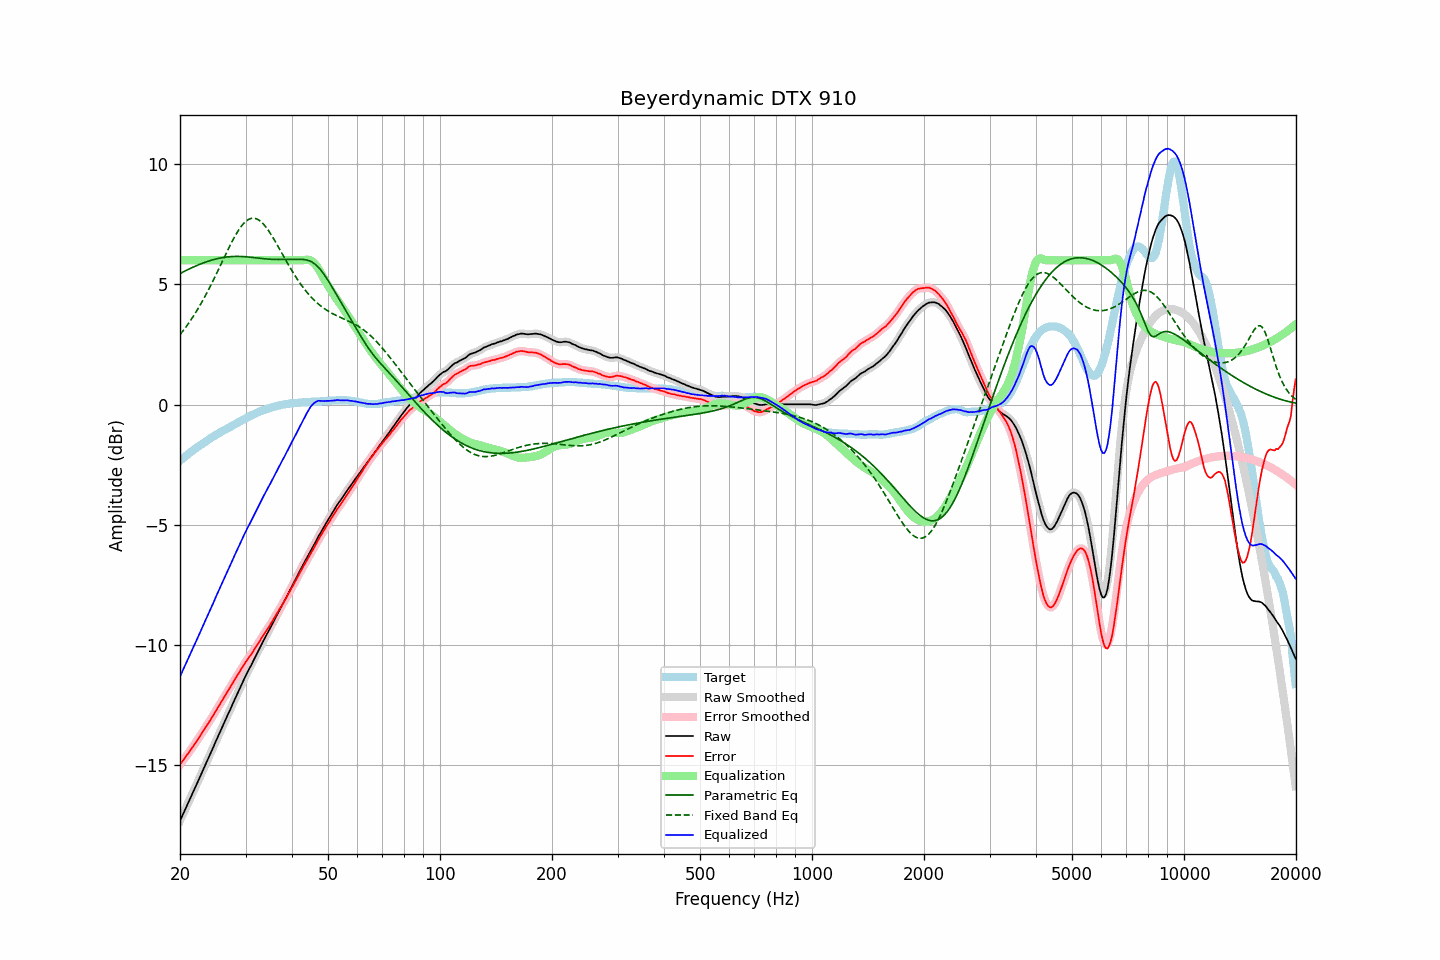

The table this chart was drawn from, first rows:
frequency, raw, error, smoothed, error_smoothed, equalization, parametric_eq, fixed_band_eq, equalized_raw, equalized_smoothed, target
20.00, -17.31, -14.97, -17.31, -14.97, 6.00, 5.44, 2.91, -11.31, -11.31, -2.34
20.20, -17.16, -14.88, -17.16, -14.88, 6.00, 5.48, 2.99, -11.16, -11.16, -2.28
20.40, -17.02, -14.79, -17.02, -14.79, 6.00, 5.51, 3.08, -11.02, -11.02, -2.23
20.61, -16.87, -14.70, -16.87, -14.70, 6.00, 5.55, 3.16, -10.87, -10.87, -2.17
20.81, -16.72, -14.60, -16.72, -14.60, 6.00, 5.58, 3.25, -10.72, -10.72, -2.12
21.02, -16.58, -14.52, -16.58, -14.51, 6.00, 5.62, 3.35, -10.58, -10.58, -2.06
21.23, -16.43, -14.42, -16.43, -14.42, 6.00, 5.65, 3.44, -10.43, -10.43, -2.01
21.44, -16.29, -14.33, -16.28, -14.33, 6.00, 5.68, 3.54, -10.29, -10.28, -1.96
21.66, -16.14, -14.23, -16.14, -14.23, 6.00, 5.71, 3.64, -10.14, -10.14, -1.91
21.87, -15.99, -14.13, -15.99, -14.13, 6.00, 5.74, 3.75, -9.99, -9.99, -1.86
22.09, -15.85, -14.04, -15.84, -14.03, 6.00, 5.77, 3.85, -9.85, -9.84, -1.81
22.31, -15.70, -13.94, -15.70, -13.93, 6.00, 5.80, 3.96, -9.70, -9.70, -1.76
22.54, -15.55, -13.83, -15.55, -13.83, 6.00, 5.83, 4.07, -9.55, -9.55, -1.72
22.76, -15.40, -13.73, -15.40, -13.73, 6.00, 5.85, 4.19, -9.40, -9.40, -1.67
22.99, -15.25, -13.62, -15.25, -13.62, 6.00, 5.88, 4.31, -9.25, -9.25, -1.63
23.22, -15.10, -13.52, -15.10, -13.52, 6.00, 5.90, 4.43, -9.10, -9.10, -1.58
23.45, -14.95, -13.41, -14.95, -13.41, 6.00, 5.93, 4.55, -8.95, -8.95, -1.54
23.69, -14.80, -13.31, -14.80, -13.31, 6.00, 5.95, 4.68, -8.80, -8.80, -1.49
23.92, -14.66, -13.21, -14.65, -13.21, 6.00, 5.97, 4.81, -8.66, -8.65, -1.45
24.16, -14.51, -13.11, -14.51, -13.11, 6.00, 5.99, 4.94, -8.51, -8.51, -1.40
24.40, -14.36, -13.00, -14.36, -13.00, 6.00, 6.01, 5.07, -8.36, -8.36, -1.36
24.65, -14.21, -12.89, -14.20, -12.88, 6.00, 6.03, 5.21, -8.21, -8.20, -1.32
24.89, -14.05, -12.77, -14.05, -12.77, 6.00, 6.05, 5.34, -8.05, -8.05, -1.28
25.14, -13.90, -12.66, -13.90, -12.66, 6.00, 6.06, 5.48, -7.90, -7.90, -1.24
25.39, -13.75, -12.55, -13.75, -12.55, 6.00, 6.08, 5.62, -7.75, -7.75, -1.20
25.65, -13.60, -12.44, -13.60, -12.44, 6.00, 6.09, 5.76, -7.60, -7.60, -1.16
25.91, -13.45, -12.33, -13.45, -12.33, 6.00, 6.11, 5.90, -7.45, -7.45, -1.12
26.16, -13.31, -12.23, -13.31, -12.22, 6.00, 6.12, 6.05, -7.31, -7.31, -1.08
26.43, -13.16, -12.11, -13.16, -12.11, 6.00, 6.13, 6.19, -7.16, -7.16, -1.05
26.69, -13.01, -12.00, -13.01, -12.00, 6.00, 6.14, 6.33, -7.01, -7.01, -1.01
26.96, -12.86, -11.89, -12.86, -11.89, 6.00, 6.14, 6.46, -6.86, -6.86, -0.97
27.23, -12.72, -11.78, -12.72, -11.78, 6.00, 6.15, 6.60, -6.72, -6.72, -0.94
27.50, -12.57, -11.67, -12.57, -11.67, 6.00, 6.15, 6.73, -6.57, -6.57, -0.90
27.77, -12.42, -11.56, -12.42, -11.55, 6.00, 6.16, 6.86, -6.42, -6.42, -0.86
28.05, -12.27, -11.44, -12.27, -11.44, 6.00, 6.16, 6.98, -6.27, -6.27, -0.83
28.33, -12.13, -11.34, -12.13, -11.34, 6.00, 6.16, 7.10, -6.13, -6.13, -0.79
28.62, -11.98, -11.23, -11.98, -11.23, 6.00, 6.16, 7.21, -5.98, -5.98, -0.75
28.90, -11.84, -11.13, -11.84, -11.12, 6.00, 6.16, 7.31, -5.84, -5.84, -0.71
29.19, -11.69, -11.01, -11.69, -11.01, 6.00, 6.16, 7.40, -5.69, -5.69, -0.68
29.48, -11.55, -10.91, -11.54, -10.90, 6.00, 6.15, 7.48, -5.55, -5.54, -0.64
29.78, -11.40, -10.80, -11.40, -10.80, 6.00, 6.15, 7.56, -5.40, -5.40, -0.60
30.08, -11.26, -10.69, -11.26, -10.69, 6.00, 6.14, 7.62, -5.26, -5.26, -0.57
30.38, -11.13, -10.60, -11.13, -10.60, 6.00, 6.14, 7.67, -5.13, -5.13, -0.53
30.68, -11.00, -10.50, -11.00, -10.50, 6.00, 6.13, 7.71, -5.00, -5.00, -0.50
30.99, -10.88, -10.42, -10.87, -10.41, 6.00, 6.12, 7.73, -4.88, -4.87, -0.46
31.30, -10.74, -10.31, -10.74, -10.31, 6.00, 6.12, 7.75, -4.74, -4.74, -0.43
31.61, -10.61, -10.21, -10.61, -10.21, 6.00, 6.11, 7.75, -4.61, -4.61, -0.40
31.93, -10.47, -10.10, -10.47, -10.10, 6.00, 6.10, 7.73, -4.47, -4.47, -0.37
32.24, -10.34, -10.00, -10.34, -10.00, 6.00, 6.09, 7.71, -4.34, -4.34, -0.34
32.57, -10.21, -9.90, -10.20, -9.89, 6.00, 6.09, 7.67, -4.21, -4.20, -0.31
32.89, -10.07, -9.79, -10.07, -9.79, 6.00, 6.08, 7.62, -4.07, -4.07, -0.28
33.22, -9.94, -9.68, -9.94, -9.68, 6.00, 6.07, 7.57, -3.94, -3.94, -0.26
33.55, -9.81, -9.58, -9.81, -9.57, 6.00, 6.06, 7.50, -3.81, -3.81, -0.23
33.89, -9.68, -9.47, -9.68, -9.47, 6.00, 6.06, 7.42, -3.68, -3.68, -0.21
34.23, -9.56, -9.37, -9.56, -9.37, 6.00, 6.05, 7.33, -3.56, -3.56, -0.19
34.57, -9.43, -9.27, -9.43, -9.27, 6.00, 6.05, 7.24, -3.43, -3.43, -0.16
34.92, -9.31, -9.17, -9.31, -9.17, 6.00, 6.04, 7.14, -3.31, -3.31, -0.14
35.27, -9.18, -9.06, -9.18, -9.06, 6.00, 6.04, 7.03, -3.18, -3.18, -0.12
35.62, -9.05, -8.95, -9.05, -8.95, 6.00, 6.04, 6.92, -3.05, -3.05, -0.10
35.97, -8.92, -8.84, -8.92, -8.83, 6.00, 6.03, 6.81, -2.92, -2.92, -0.08
... 635 more rows
